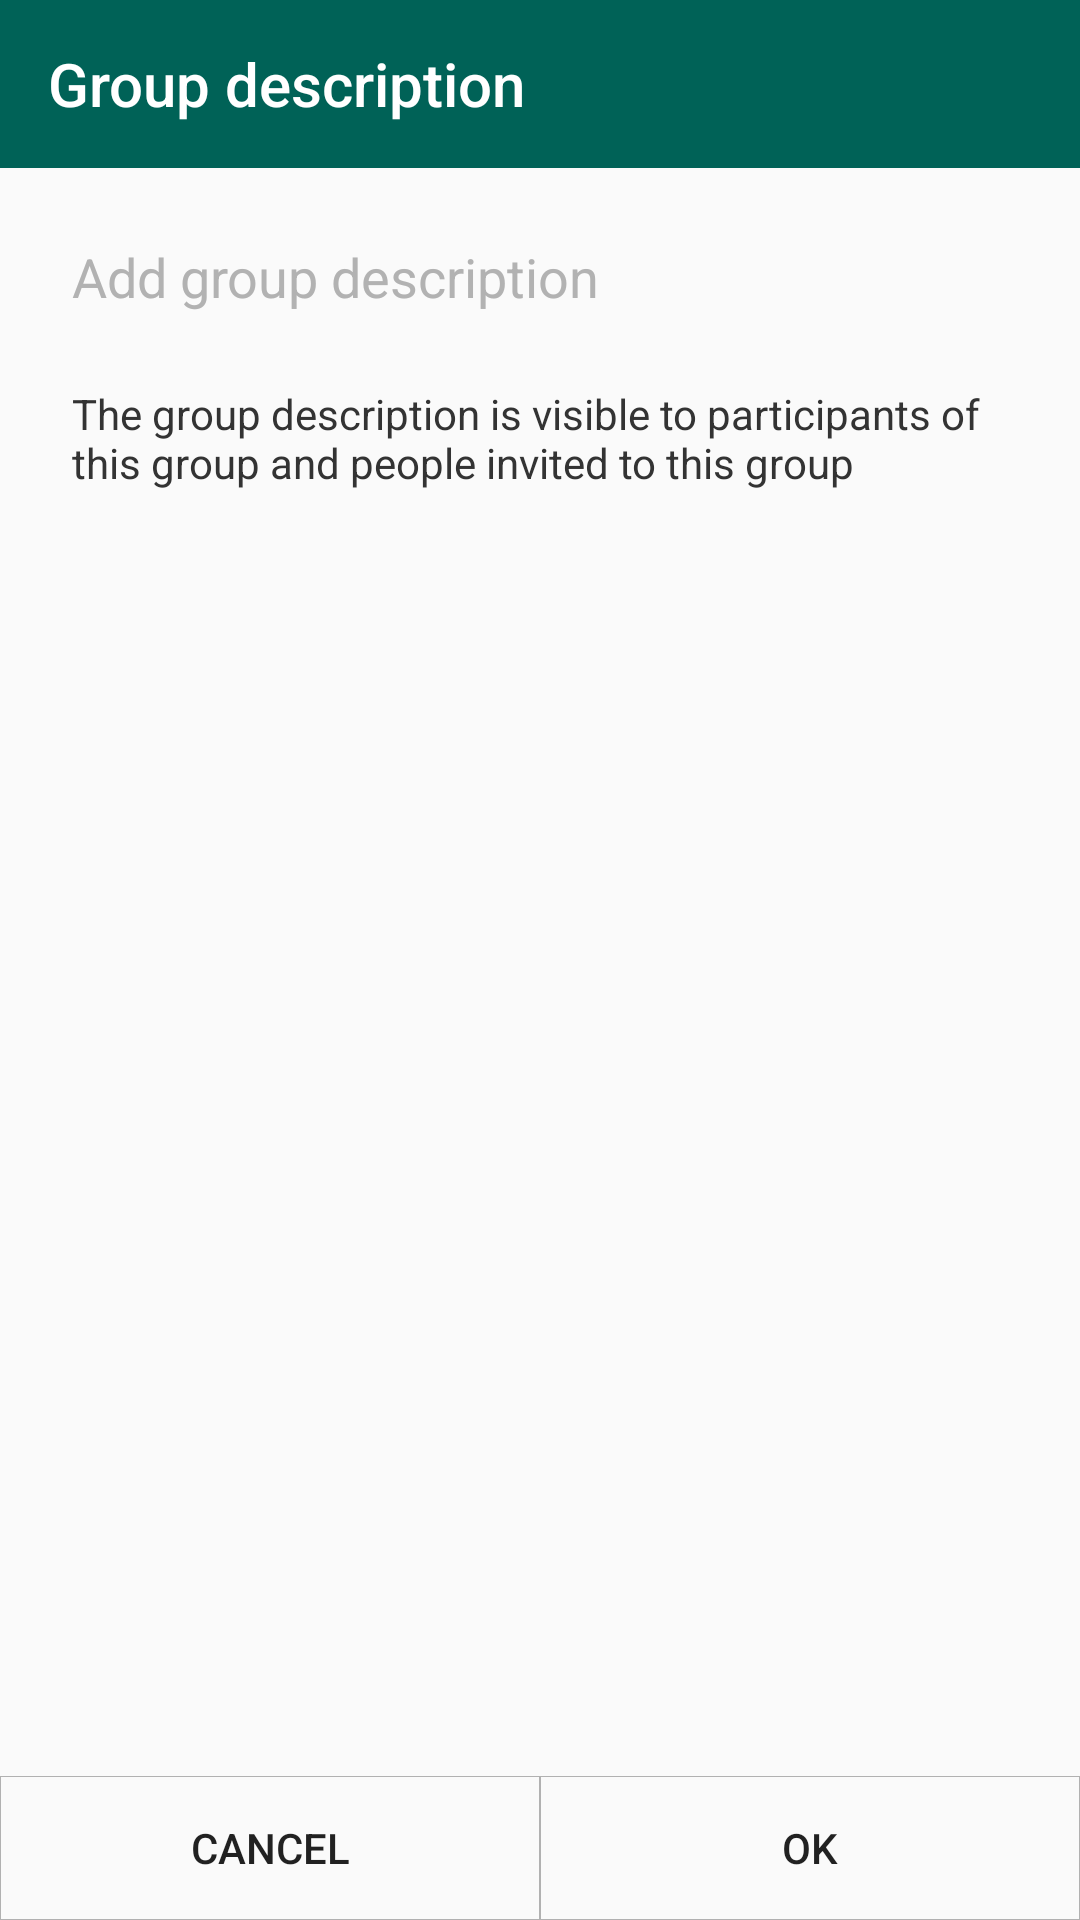

Android layout source for this screen:
<!-- AndroidManifest.xml: application theme AppTheme -->
<!-- res/layout/description_group_add_layout.xml -->
<?xml version="1.0" encoding="utf-8"?>
<layout xmlns:android="http://schemas.android.com/apk/res/android"
    xmlns:app="http://schemas.android.com/apk/res-auto">

    <data>

    </data>

    <LinearLayout
        android:layout_width="match_parent"
        android:layout_height="match_parent"
        android:orientation="vertical"
      >

        <LinearLayout
            android:layout_width="match_parent"
            android:layout_height="0dp"
            android:layout_weight="1"
            android:orientation="vertical">


        <androidx.appcompat.widget.Toolbar
            android:id="@+id/main_toolbar"
            android:layout_width="match_parent"
            android:layout_height="?android:attr/actionBarSize"
            style="@style/ThemeOverlay.AppCompat.Dark.ActionBar"
            app:title="Group description"
            app:titleTextColor="@color/white"
            android:background="@color/colorPrimary" />

            <EditText
                android:layout_width="match_parent"
                android:layout_height="wrap_content"
                android:layout_margin="24dp"
                android:textColorHint="@color/light_gray"
                android:textSize="18sp"
                android:background="@android:color/transparent"
                android:hint="Add group description"
                android:id="@+id/description_edit_text"/>

            <TextView
                android:layout_width="match_parent"
                android:layout_height="wrap_content"
                android:id="@+id/description_info_text_view"
                android:textColor="@color/grey"
                android:text="@string/group_desc_text_info"
                android:layout_marginStart="24dp"
                android:layout_marginEnd="24dp"/>

        </LinearLayout>

        <LinearLayout
            android:layout_width="match_parent"
            android:layout_height="48dp"
            android:orientation="horizontal"
            android:layout_gravity="bottom"

            >

            <Button
                android:layout_width="0dp"
                android:layout_weight="1"
                android:layout_height="match_parent"
                android:text="Cancel"
                android:id="@+id/cancel_adding_description"
                android:background="@drawable/stroked_button"
                />

            <Button
                android:layout_width="0dp"
                android:layout_weight="1"
                android:layout_height="match_parent"
                android:text="OK"
                android:id="@+id/submit_adding_description"
                android:background="@drawable/stroked_button"
                />

        </LinearLayout>

    </LinearLayout>
</layout>
<!-- resources referenced by this layout -->
<resources>
  <color name="colorPrimary">#006257</color>
  <color name="grey">#333333</color>
  <color name="light_gray">#DCA6A6A6</color>
  <color name="white">#FFFFFF</color>
  <!-- drawable stroked_button (drawable) -->
  <?xml version="1.0" encoding="utf-8"?>
  <shape xmlns:android="http://schemas.android.com/apk/res/android"
      android:shape="rectangle">
      <stroke android:color="@color/light_gray" android:width="1px"/>
  
  </shape>
  <string name="group_desc_text_info">The group description is visible to participants of this group and people invited to this group</string>
  <style name="AppTheme" parent="Theme.AppCompat.Light.NoActionBar">
          
          <item name="colorPrimary">@color/colorPrimary</item>
          <item name="colorPrimaryDark">@color/colorPrimaryDark</item>
          <item name="colorAccent">@color/colorAccent</item>
          <item name="android:textColorHint">@color/white</item>
  
          
  
          
  
  
      </style>
  <color name="colorPrimaryDark">#005048</color>
  <color name="colorAccent">#F4511E</color>
</resources>
